Image classification data set "pics" (jgmeyerucsd/drug-class on GitHub). Class labels (12): anti-infective, anti-inflammatory, antineoplastic, cardio, cns, dermatologic, gastrointestinal, hematologic, lipid regulating, reproductive control, respiratory system, urological.

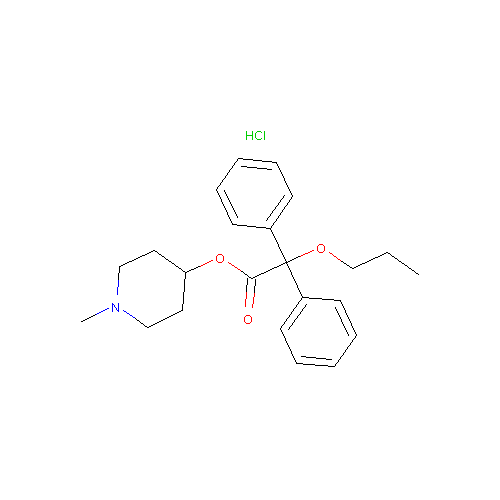
Label: urological

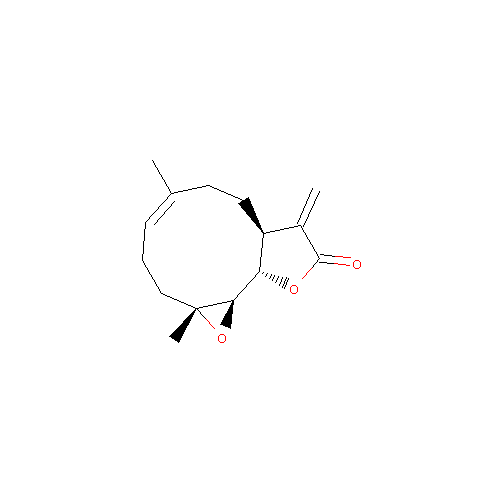
Label: anti-inflammatory

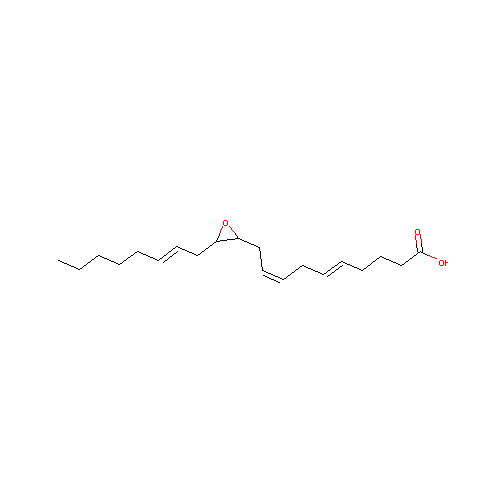
Label: cardio

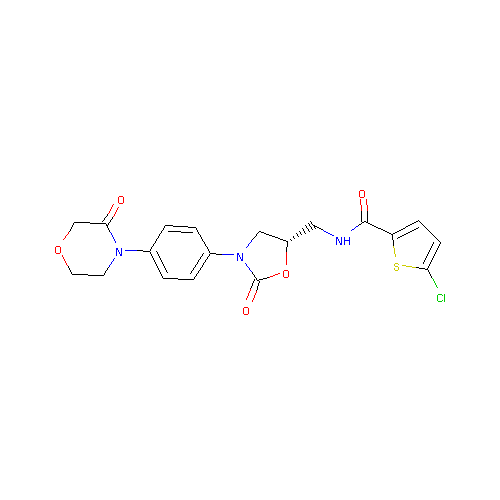
Label: hematologic

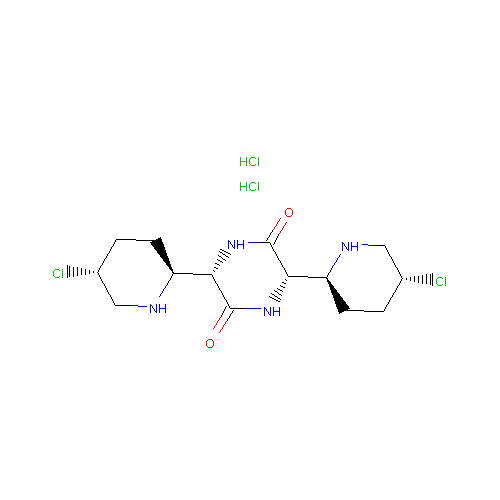
Label: antineoplastic

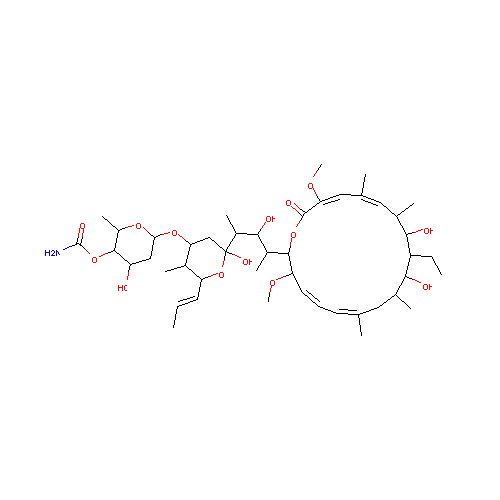
Label: anti-infective
